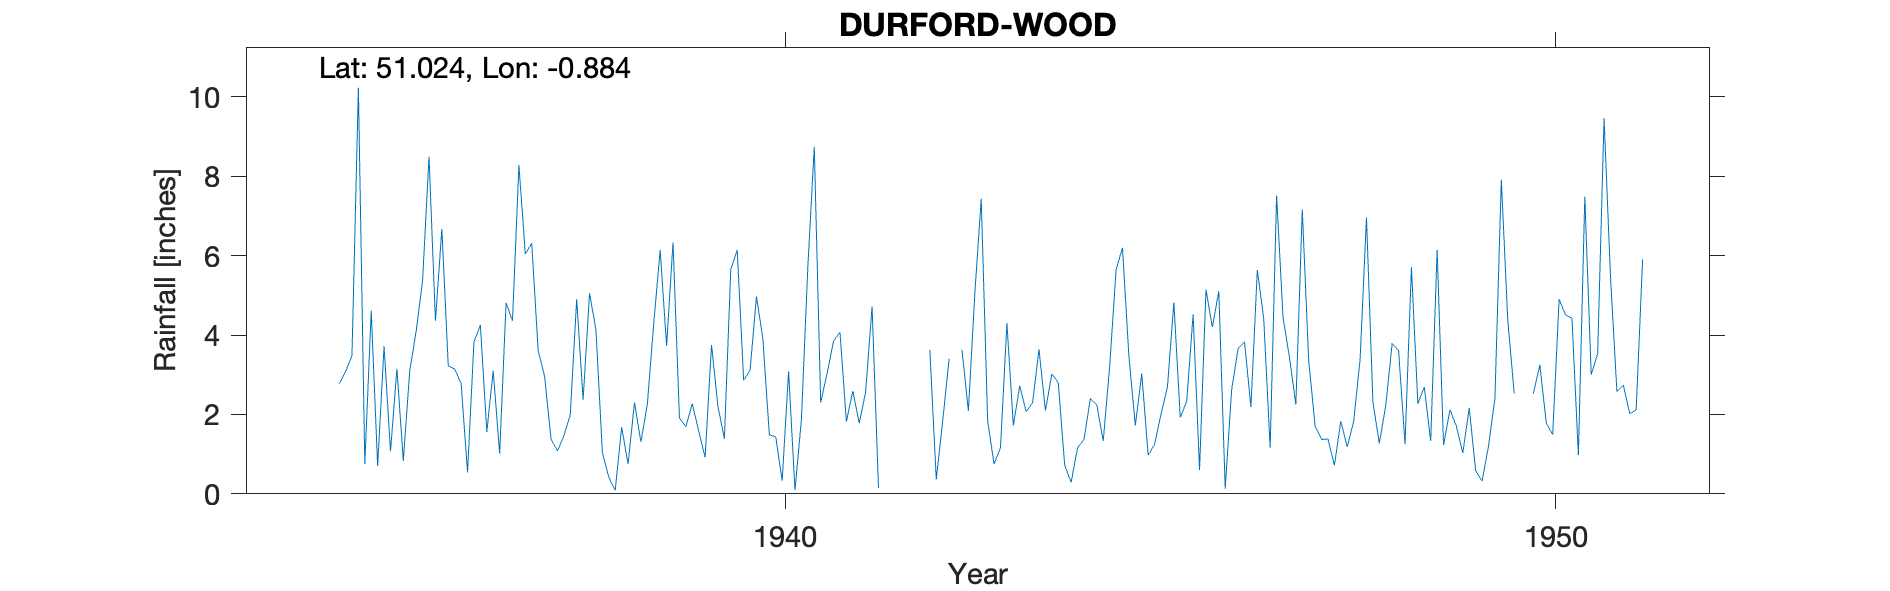

The data file committed next to this chart (first rows):
DURFORD-WOOD, , , , , , , , , , , , , , , , , , , , , , , 
Grid ref, SU784255, Long, -0.8835, Lat, 51.02, Elevation, 400, ft, , , , , , , , , , , , , , , 
Station no, 460/6, , , , , , , , , , , , , , , , , , , , , , 
, 1931, 1932, 1933, 1934, 1935, 1936, 1937, 1938, 1939, 1940, 1941, 1942, 1943, 1944, 1945, 1946, 1947, 1948, 1949, 1950, 1951, 1952, 1953
January, , , , , 0.75, 6.67, 8.28, 4.13, 6.33, 3.11, 3.04, , 7.43, 2.8, 1.72, 4.2, 3.44, 6.96, 1.23, , 3.53, , 
February, , , , , 4.61, 3.22, 6.04, 1.04, 1.91, 4.97, 3.85, , 1.84, 0.72, 3.03, 5.1, 2.25, 2.31, 2.12, , 9.46, , 
March, , , , , 0.7, 3.14, 6.31, 0.42, 1.69, 3.9, 4.07, , 0.75, 0.29, 0.97, 0.13, 7.16, 1.27, 1.7, 2.53, 5.47, , 
April, , , , , 3.72, 2.78, 3.61, 0.09, 2.27, 1.49, 1.82, , 1.16, 1.16, 1.25, 2.62, 3.35, 2.23, 1.03, 3.25, 2.58, , 
May, , , , , 1.07, 0.54, 2.96, 1.68, 1.58, 1.43, 2.59, 3.62, 4.3, 1.37, 2.01, 3.65, 1.71, 3.79, 2.16, 1.78, 2.74, , 
June, , , , , 3.15, 3.83, 1.38, 0.75, 0.92, 0.33, 1.78, 0.36, 1.72, 2.4, 2.69, 3.83, 1.37, 3.61, 0.59, 1.49, 2.02, , 
July, , , , , 0.83, 4.25, 1.08, 2.3, 3.75, 3.08, 2.56, 1.84, 2.72, 2.24, 4.82, 2.19, 1.38, 1.25, 0.32, 4.9, 2.11, , 
August, , , , , 3.1, 1.56, 1.46, 1.31, 2.2, 0.09, 4.72, 3.4, 2.07, 1.33, 1.92, 5.64, 0.72, 5.71, 1.2, 4.51, 5.9, , 
September, , , , 2.77, 4.1, 3.1, 1.99, 2.25, 1.39, 1.88, 0.15, , 2.3, 3.2, 2.33, 4.4, 1.83, 2.27, 2.4, 4.42, , , 
October, , , , 3.08, 5.37, 1.01, 4.9, 4.3, 5.66, 5.73, , 3.63, 3.64, 5.64, 4.52, 1.16, 1.18, 2.69, 7.91, 0.98, , , 
November, , , , 3.48, 8.49, 4.81, 2.37, 6.14, 6.14, 8.74, , 2.09, 2.1, 6.2, 0.6, 7.51, 1.82, 1.33, 4.39, 7.48, , , 
December, , , , 10.23, 4.36, 4.36, 5.05, 3.73, 2.86, 2.3, 2.91, 5.04, 3.02, 3.46, 5.14, 4.45, 3.38, 6.14, 2.53, 3, , , 
Total, , , , , 40.25, 39.27, 45.43, 28.14, 36.7, 37.05, , , 33.05, 30.81, 31, 44.88, 29.59, 39.56, 27.58, , , , 
1941 Oct Nov estimated, , , , , , , , , , , , , , , , , , , , , , , 
1942 Jan-Apr Sep estimated, , , , , , , , , , , , , , , , , , , , , , , 
1950 Jan Feb estimated, , , , , , , , , , , , , , , , , , , , , , , 
Snow estimates kept, , , , , , , , , , , , , , , , , , , , , , , 
